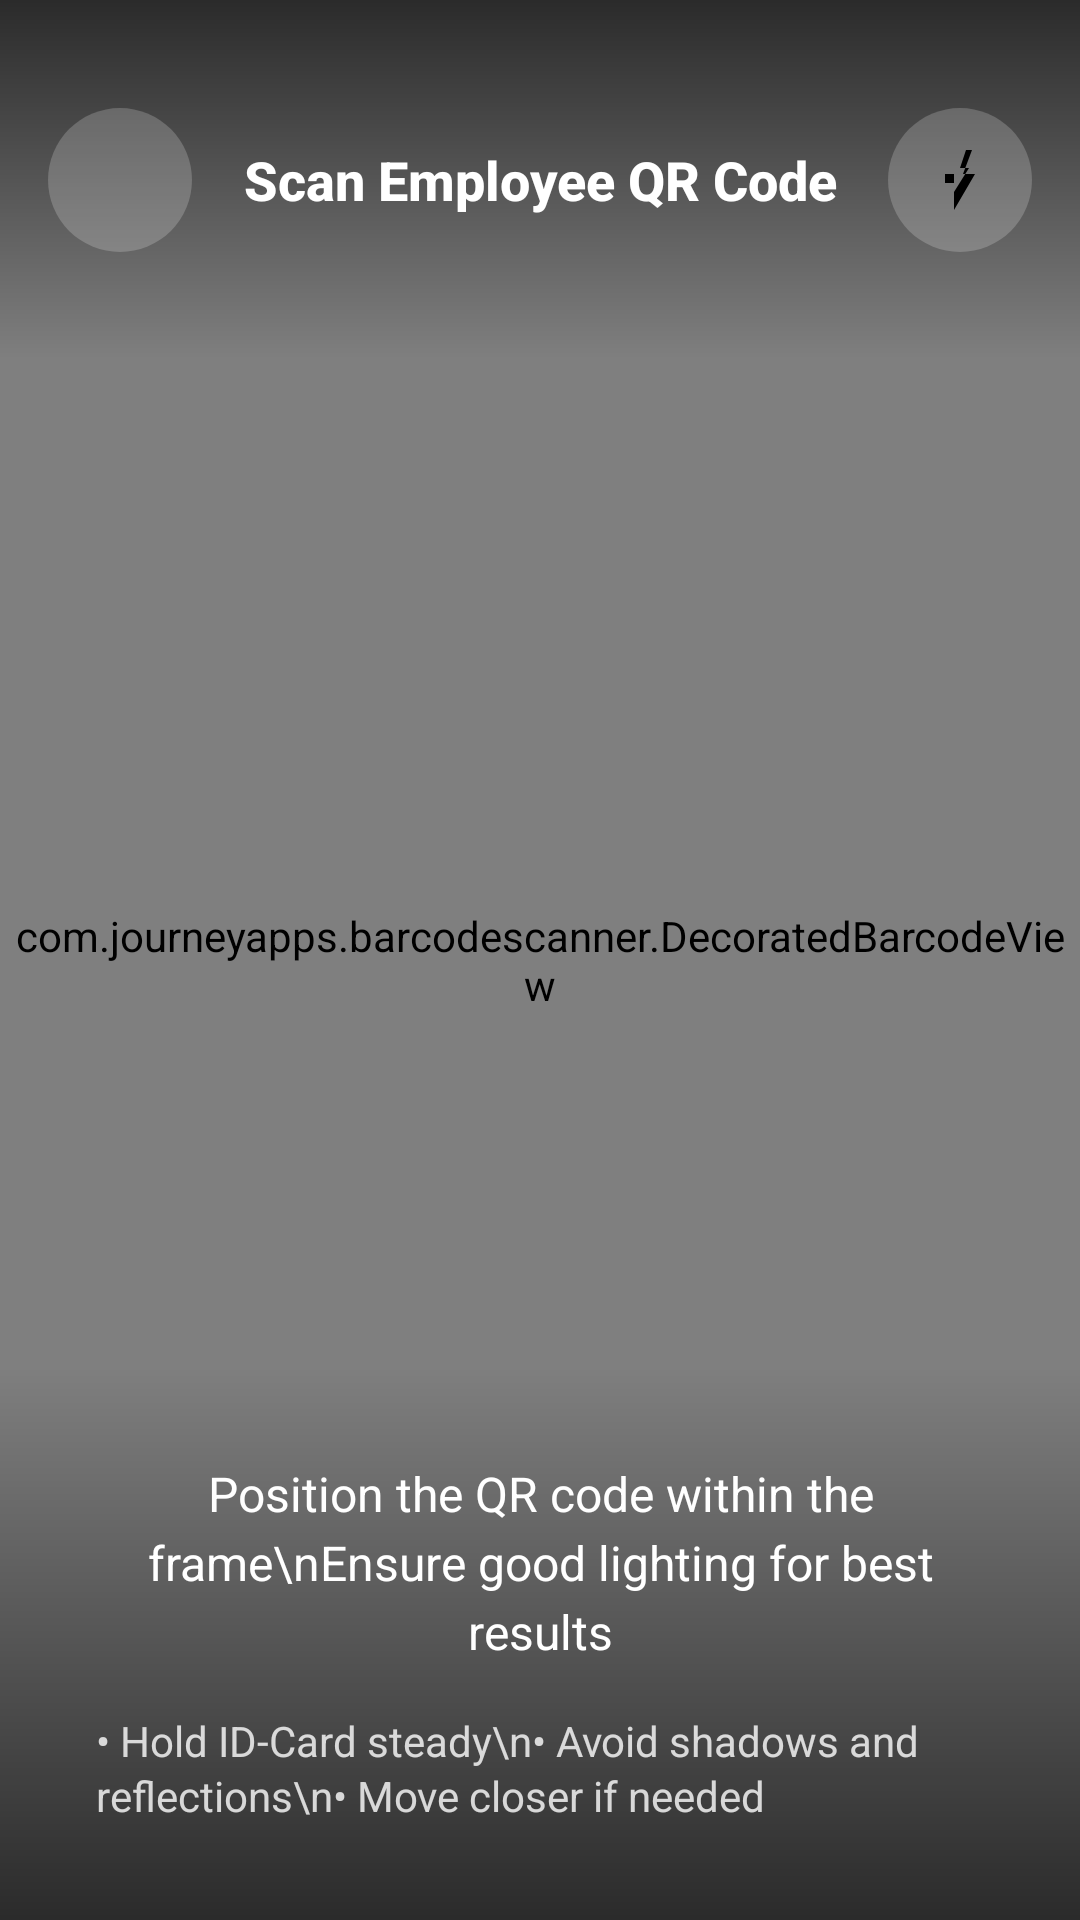

Write the Android layout XML for this screen, with the resource values it uses.
<!-- AndroidManifest.xml: application theme Theme.AMSApp -->
<!-- res/layout/activity_custom_capture.xml -->
<?xml version="1.0" encoding="utf-8"?>
<RelativeLayout xmlns:android="http://schemas.android.com/apk/res/android"
    xmlns:app="http://schemas.android.com/apk/res-auto"
    android:layout_width="match_parent"
    android:layout_height="match_parent"
    android:background="#000000">

    
    <com.journeyapps.barcodescanner.DecoratedBarcodeView
        android:id="@+id/zxing_barcode_scanner"
        android:layout_width="match_parent"
        android:layout_height="match_parent"
        app:zxing_scanner_layout="@layout/custom_barcode_scanner" />

    
    <LinearLayout
        android:id="@+id/topOverlay"
        android:layout_width="match_parent"
        android:layout_height="120dp"
        android:layout_alignParentTop="true"
        android:background="@drawable/overlay_gradient_top"
        android:orientation="horizontal"
        android:padding="16dp"
        android:gravity="center_vertical">

        
        <ImageButton
            android:id="@+id/closeButton"
            android:layout_width="48dp"
            android:layout_height="48dp"
            android:background="@drawable/circle_button_background"
            android:src="@drawable/ic_close"
            android:scaleType="centerInside"
            android:padding="12dp"
            app:tint="#FFFFFF" />

        
        <TextView
            android:layout_width="0dp"
            android:layout_height="wrap_content"
            android:layout_weight="1"
            android:text="Scan Employee QR Code"
            android:textColor="#FFFFFF"
            android:textSize="18sp"
            android:textStyle="bold"
            android:gravity="center"
            android:fontFamily="sans-serif-medium" />

        
        <ImageButton
            android:id="@+id/flashButton"
            android:layout_width="48dp"
            android:layout_height="48dp"
            android:background="@drawable/circle_button_background"
            android:src="@drawable/ic_flash_off"
            android:scaleType="centerInside"
            android:padding="12dp"
            app:tint="#FFFFFF" />

    </LinearLayout>

    
    <LinearLayout
        android:id="@+id/bottomOverlay"
        android:layout_width="match_parent"
        android:layout_height="wrap_content"
        android:layout_alignParentBottom="true"
        android:background="@drawable/overlay_gradient_bottom"
        android:orientation="vertical"
        android:padding="32dp"
        android:gravity="center">

        
        <TextView
            android:id="@+id/instructionText"
            android:layout_width="wrap_content"
            android:layout_height="wrap_content"
            android:text="Position the QR code within the frame\nEnsure good lighting for best results"
            android:textColor="#FFFFFF"
            android:textSize="16sp"
            android:textAlignment="center"
            android:lineSpacingExtra="4dp"
            android:fontFamily="sans-serif" />

        
        <TextView
            android:layout_width="wrap_content"
            android:layout_height="wrap_content"
            android:layout_marginTop="16dp"
            android:text="• Hold ID-Card steady\n• Avoid shadows and reflections\n• Move closer if needed"
            android:textColor="#CCFFFFFF"
            android:textSize="14sp"
            android:lineSpacingExtra="2dp"
            android:fontFamily="sans-serif" />

    </LinearLayout>

    
    <View
        android:id="@+id/scanningLine"
        android:layout_width="match_parent"
        android:layout_height="2dp"
        android:layout_centerInParent="true"
        android:background="@drawable/scanning_line"
        android:visibility="gone" />

</RelativeLayout>
<!-- res/layout/custom_barcode_scanner.xml (included above) -->
<?xml version="1.0" encoding="utf-8"?>
<merge xmlns:android="http://schemas.android.com/apk/res/android"
    xmlns:app="http://schemas.android.com/apk/res-auto">

    <com.journeyapps.barcodescanner.BarcodeView
        android:id="@+id/zxing_barcode_surface"
        android:layout_width="match_parent"
        android:layout_height="match_parent" />

    <com.journeyapps.barcodescanner.ViewfinderView
        android:id="@+id/zxing_viewfinder_view"
        android:layout_width="match_parent"
        android:layout_height="match_parent" />

    <TextView
        android:id="@+id/zxing_status_view"
        android:layout_width="wrap_content"
        android:layout_height="wrap_content"
        android:layout_gravity="bottom|center_horizontal"
        android:layout_marginBottom="100dp"
        android:background="@drawable/status_background"
        android:padding="12dp"
        android:text="Searching for QR codes..."
        android:textColor="#FFFFFF"
        android:textSize="14sp"
        android:visibility="gone" />

</merge>
<!-- resources referenced by this layout -->
<resources>
  <!-- drawable circle_button_background (drawable) -->
  <?xml version="1.0" encoding="utf-8"?>
  <selector xmlns:android="http://schemas.android.com/apk/res/android">
      <item android:state_pressed="true">
          <shape android:shape="oval">
              <solid android:color="#44FFFFFF" />
          </shape>
      </item>
      <item>
          <shape android:shape="oval">
              <solid android:color="#33FFFFFF" />
          </shape>
      </item>
  </selector>
  <!-- drawable ic_flash_off (drawable) -->
  <?xml version="1.0" encoding="utf-8"?>
  <vector xmlns:android="http://schemas.android.com/apk/res/android"
      android:width="24dp"
      android:height="24dp"
      android:viewportWidth="24"
      android:viewportHeight="24">
      <path
          android:fillColor="#FF000000"
          android:pathData="M17,10h-4l3,-8H7v11h3v9l7,-12zM7,2h7l-2,6h3l-5,8v-6H7V2z"/>
  </vector>
  <!-- drawable overlay_gradient_bottom (drawable) -->
  <?xml version="1.0" encoding="utf-8"?>
  <shape xmlns:android="http://schemas.android.com/apk/res/android">
      <gradient
          android:startColor="#00000000"
          android:endColor="#AA000000"
          android:angle="270" />
  </shape>
  <!-- drawable overlay_gradient_top (drawable) -->
  <?xml version="1.0" encoding="utf-8"?>
  <shape xmlns:android="http://schemas.android.com/apk/res/android">
      <gradient
          android:startColor="#AA000000"
          android:endColor="#00000000"
          android:angle="270" />
  </shape>
  <!-- drawable scanning_line (drawable) -->
  <?xml version="1.0" encoding="utf-8"?>
  <shape xmlns:android="http://schemas.android.com/apk/res/android">
      <gradient
          android:startColor="#00FF0000"
          android:centerColor="#FFFF0000"
          android:endColor="#00FF0000"
          android:angle="0" />
  </shape>
  <!-- drawable status_background (drawable) -->
  <?xml version="1.0" encoding="utf-8"?>
  <shape xmlns:android="http://schemas.android.com/apk/res/android"
      android:shape="rectangle">
      <solid android:color="#AA000000" />
      <corners android:radius="20dp" />
  </shape>
  <style name="Theme.AMSApp" parent="android:Theme.Material.Light.NoActionBar" />
</resources>
